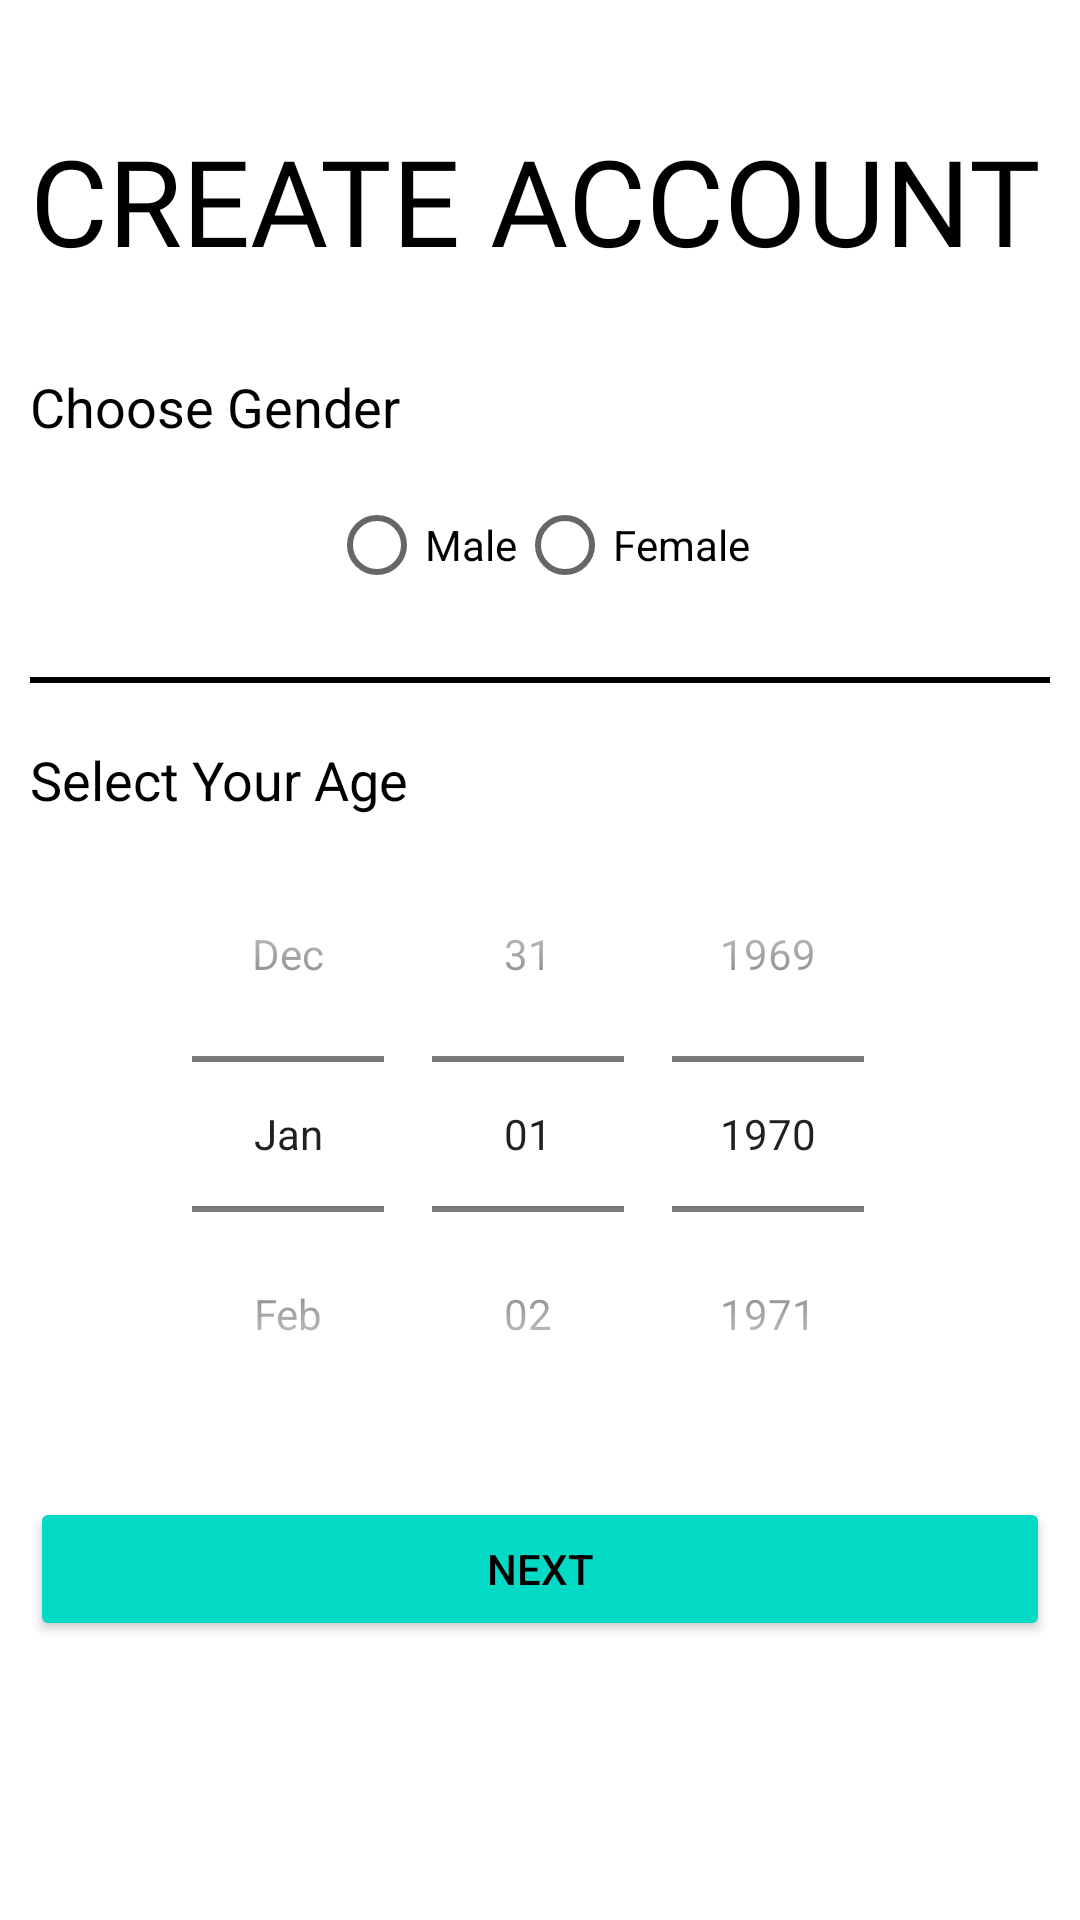

Reconstruct the res/layout file that produces this screen, plus the resources it refers to.
<!-- AndroidManifest.xml: application theme Theme.KEstates -->
<!-- res/layout/activity_sign_up2nd_class.xml -->
<?xml version="1.0" encoding="utf-8"?>
<LinearLayout xmlns:android="http://schemas.android.com/apk/res/android"
xmlns:app="http://schemas.android.com/apk/res-auto"
xmlns:tools="http://schemas.android.com/tools"
android:layout_width="match_parent"
android:layout_height="match_parent"
android:orientation="vertical"
tools:context=".LocationOwner.Authentication.SignUp2ndClass"
android:background="@color/colorPrimary"
android:padding="10dp">

<ImageView
    android:id="@+id/signup_back_button"
    android:layout_width="wrap_content"
    android:layout_height="wrap_content"
    android:padding="5dp"
    android:src="@drawable/general_back_icon"
    android:transitionName="transition_back_arrow_btn"
    app:tint="@color/black"
    tools:ignore="ContentDescription" />

<TextView
    android:id="@+id/signup_title_text"
    android:layout_width="wrap_content"
    android:layout_height="wrap_content"
    android:text="@string/create_account2"
    android:textColor="@color/black"
    android:textSize="40sp"
    android:fontFamily="@font/muli_bold_italic"
    android:textAllCaps="true"
    android:layout_marginTop="20dp"
    android:transitionName="transition_title_text"/>

<LinearLayout
    android:layout_width="match_parent"
    android:orientation="vertical"
    android:layout_height="wrap_content"
    android:layout_marginTop="30dp">

    <TextView
        android:layout_width="wrap_content"
        android:layout_height="wrap_content"
        android:text="@string/choose_gender"
        android:textColor="@color/black"
        android:textSize="18sp"/>

    <RadioGroup
        android:id="@+id/radio_group"
        android:layout_width="wrap_content"
        android:layout_height="match_parent"
        android:orientation="horizontal"
        android:layout_gravity="center"
        android:layout_marginTop="10dp">

        <RadioButton
            android:id="@+id/male"
            android:layout_width="wrap_content"
            android:layout_height="wrap_content"
            android:text="@string/male" />

        <RadioButton
            android:id="@+id/female"
            android:layout_width="wrap_content"
            android:layout_height="wrap_content"
            android:text="@string/female" />

    </RadioGroup>

    <View
        android:layout_width="match_parent"
        android:layout_height="2dp"
        android:background="@color/black"
        android:layout_marginTop="20dp"
        android:layout_marginBottom="20dp"/>

    <TextView
        android:layout_width="wrap_content"
        android:layout_height="wrap_content"
        android:text="@string/select_age"
        android:textColor="@color/black"
        android:textSize="18sp"/>

    <DatePicker
        android:id="@+id/age_picker"
        android:layout_width="match_parent"
        android:layout_height="wrap_content"
        android:datePickerMode="spinner"
        android:calendarViewShown="false"
        android:spinnersShown="true"/>

</LinearLayout>

<Button
    android:id="@+id/signup_next_btn"
    android:layout_width="match_parent"
    android:layout_height="wrap_content"
    android:text="@string/next_btn"
    android:backgroundTint="@color/teal_200"
    android:textColor="@color/black"
    android:onClick="callNextSignupScreen"
    android:layout_marginTop="15dp"
    android:elevation="5dp"
    android:transitionName="transition_next_btn"/>


</LinearLayout>
<!-- resources referenced by this layout -->
<resources>
  <color name="black">#FF000000</color>
  <color name="colorPrimary">#00000000</color>
  <color name="teal_200">#FF03DAC5</color>
  <string name="choose_gender">Choose Gender</string>
  <string name="create_account2">Create Account</string>
  <string name="female">Female</string>
  <string name="male">Male</string>
  <string name="next_btn">Next</string>
  <string name="select_age">Select Your Age</string>
  <style name="Theme.KEstates" parent="Theme.MaterialComponents.DayNight.NoActionBar">
          
          <item name="colorPrimary">@color/purple_500</item>
          <item name="colorPrimaryVariant">@color/purple_700</item>
          <item name="colorOnPrimary">@color/white</item>
          
          <item name="colorSecondary">@color/teal_200</item>
          <item name="colorSecondaryVariant">@color/teal_700</item>
          <item name="colorOnSecondary">@color/black</item>
          
          <item name="android:statusBarColor" tools:targetApi="l">?attr/colorPrimaryVariant</item>
          
  
          
          <item name="colorPrimaryDark">@color/colorPrimaryDark</item>
          <item name="colorAccent">@color/colorAccent</item>
  
      </style>
  <color name="purple_500">#FF6200EE</color>
  <color name="purple_700">#FF3700B3</color>
  <color name="white">#FFFFFFFF</color>
  <color name="teal_700">#FF018786</color>
  <color name="colorPrimaryDark">#ffa600</color>
  <color name="colorAccent">#272727</color>
</resources>
